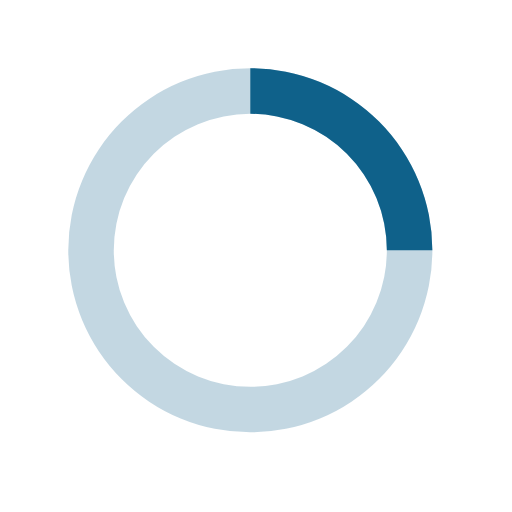
t = 0.00 s
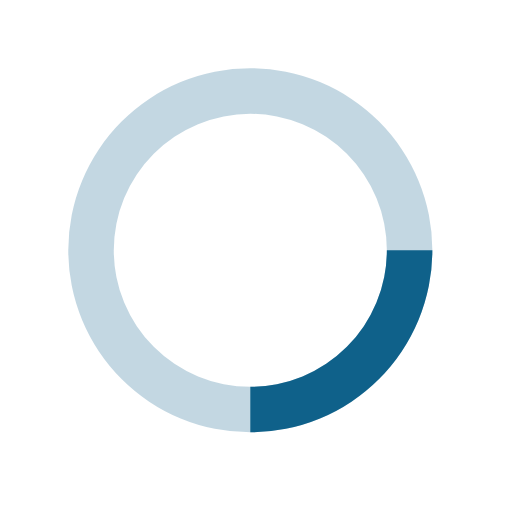
t = 0.25 s
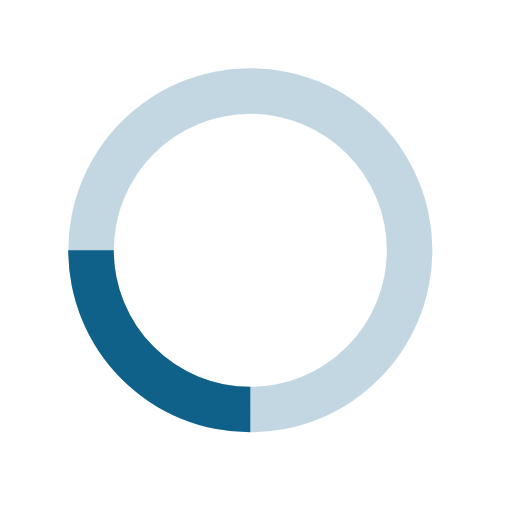
t = 0.50 s
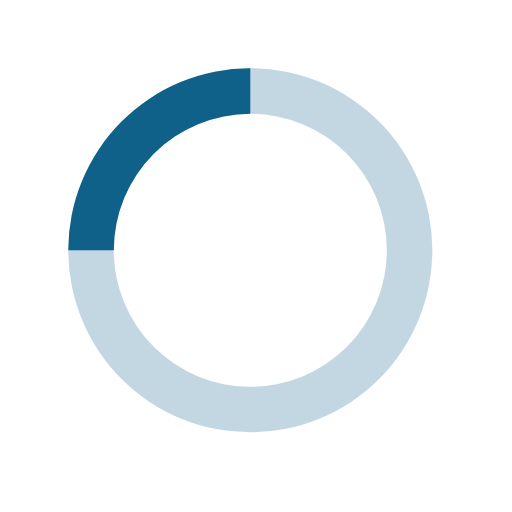
t = 0.75 s

The animated SVG that drew these frames (rendered in a browser with its animation timeline set to each time). Animation: 1 SMIL element (animateTransform=1); one cycle of 1.00 s, repeats indefinitely.

<svg xmlns="http://www.w3.org/2000/svg" viewBox="-6 -6 45 45" width="15" height="15" fill="hsl(200,80%,30%)">
  <defs>
    <linearGradient id="grad1" x1="0%" y1="0%" x2="100%" y2="0%">
      <stop offset="0%" style="stop-color:hsl(200,80%,70%);stop-opacity:1" />
      <stop offset="100%" style="stop-color:hsl(200,80%,30%);stop-opacity:1" />
    </linearGradient>
  </defs>
  <path opacity=".25" d="M16 0 A16 16 0 0 0 16 32 A16 16 0 0 0 16 0 M16 4 A12 12 0 0 1 16 28 A12 12 0 0 1 16 4"/>
  <path d="M16 0 A16 16 0 0 1 32 16 L28 16 A12 12 0 0 0 16 4z">
    <animateTransform attributeName="transform" type="rotate" from="0 16 16" to="360 16 16" dur="1s" repeatCount="indefinite" />
  </path>
</svg>
